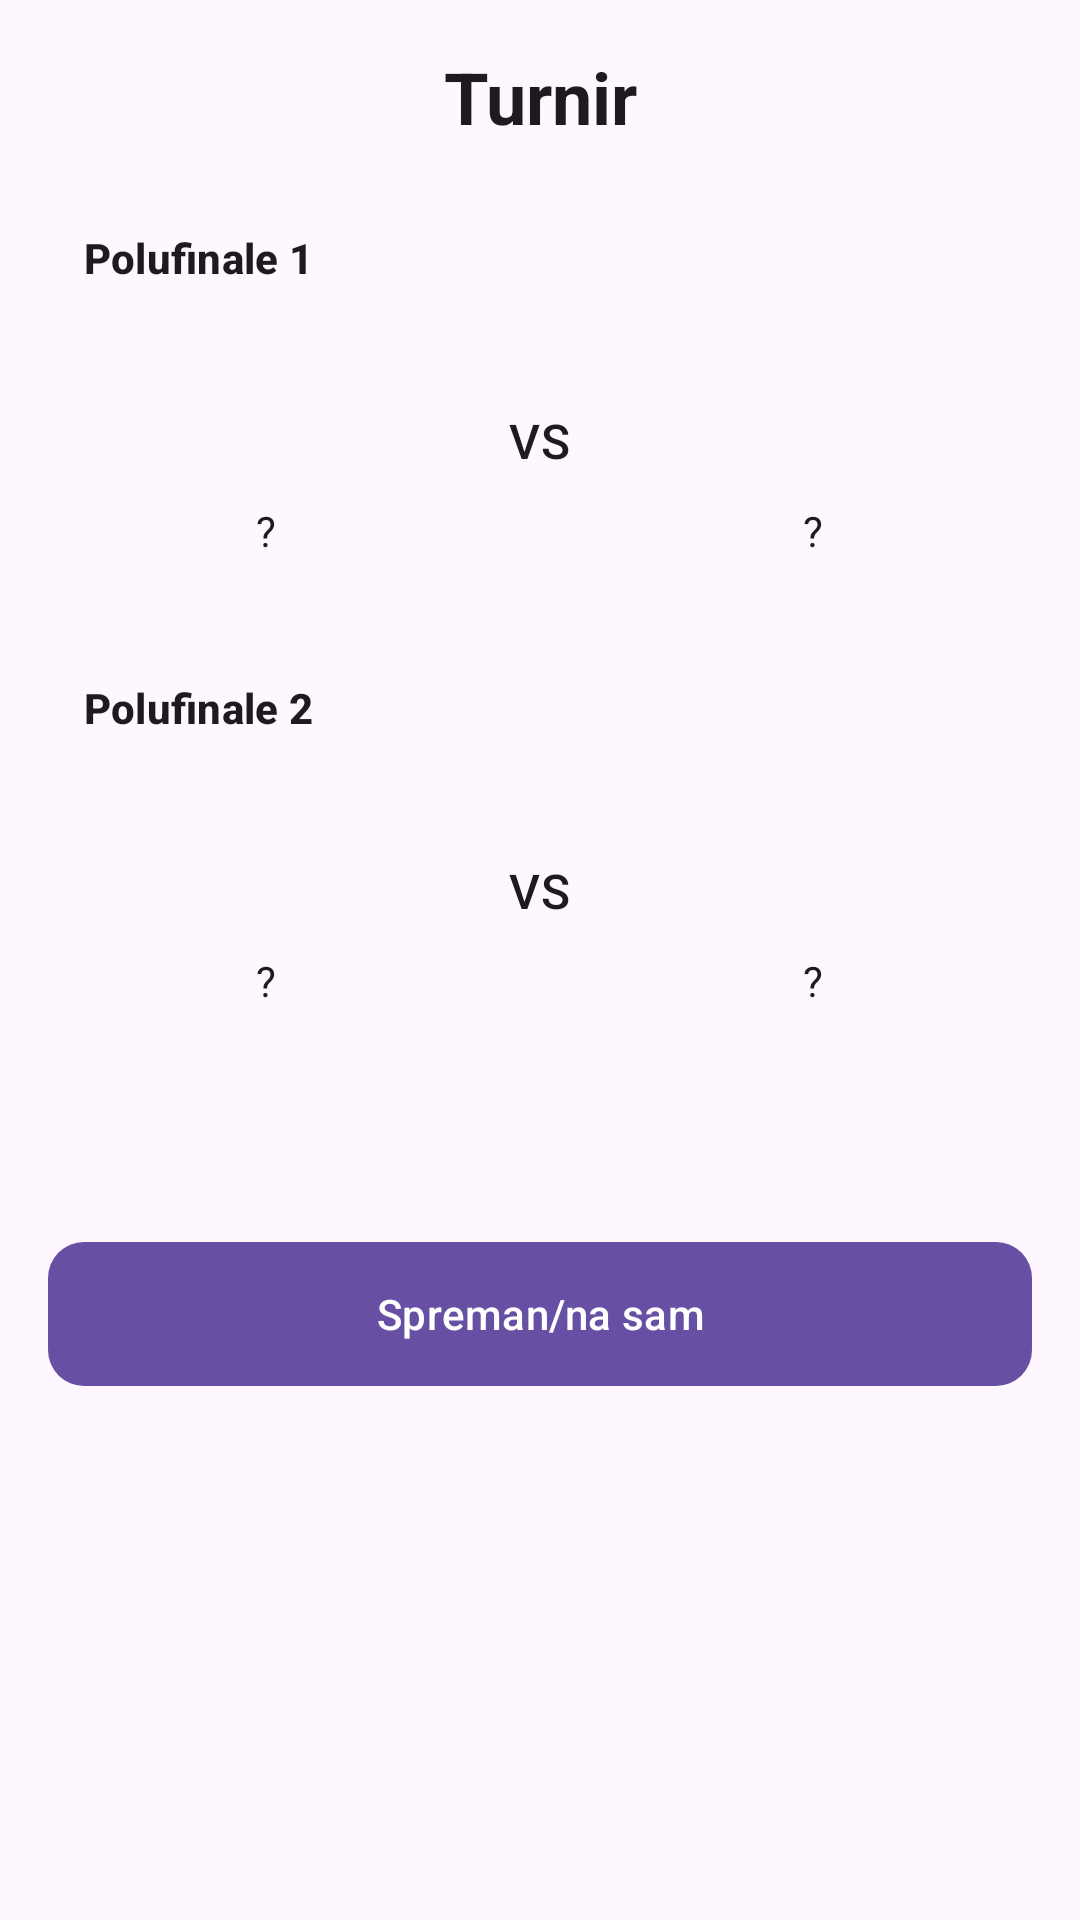

Write the Android layout XML for this screen, with the resource values it uses.
<!-- AndroidManifest.xml: application theme Theme.Slagalica -->
<!-- res/layout/activity_tournament_bracket.xml -->
<?xml version="1.0" encoding="utf-8"?>
<ScrollView xmlns:android="http://schemas.android.com/apk/res/android"
    xmlns:app="http://schemas.android.com/apk/res-auto"
    xmlns:tools="http://schemas.android.com/tools"
    android:layout_width="match_parent"
    android:layout_height="match_parent"
    android:fillViewport="true"
    tools:context=".ui.tournament.TournamentBracketActivity">

    <LinearLayout
        android:layout_width="match_parent"
        android:layout_height="wrap_content"
        android:orientation="vertical"
        android:padding="16dp">

        <TextView
            android:layout_width="match_parent"
            android:layout_height="wrap_content"
            android:layout_marginBottom="16dp"
            android:gravity="center"
            android:text="@string/tournament_bracket_title"
            android:textAppearance="?attr/textAppearanceHeadlineSmall"
            android:textStyle="bold" />

        
        <com.google.android.material.card.MaterialCardView
            android:layout_width="match_parent"
            android:layout_height="wrap_content"
            android:layout_marginBottom="12dp"
            app:cardCornerRadius="12dp"
            app:strokeWidth="0dp">

            <LinearLayout
                android:layout_width="match_parent"
                android:layout_height="wrap_content"
                android:orientation="vertical"
                android:padding="12dp">

                <TextView
                    android:id="@+id/tvSemi1Label"
                    android:layout_width="match_parent"
                    android:layout_height="wrap_content"
                    android:layout_marginBottom="8dp"
                    android:text="@string/tournament_semifinal1"
                    android:textAppearance="?attr/textAppearanceTitleSmall"
                    android:textStyle="bold" />

                <LinearLayout
                    android:layout_width="match_parent"
                    android:layout_height="wrap_content"
                    android:gravity="center_vertical"
                    android:orientation="horizontal">

                    <include
                        layout="@layout/item_tournament_player"
                        android:id="@+id/semi1p1" />

                    <TextView
                        style="@style/TextAppearance.Material3.TitleMedium"
                        android:layout_width="0dp"
                        android:layout_height="wrap_content"
                        android:layout_weight="0.5"
                        android:gravity="center"
                        android:text="@string/tournament_vs" />

                    <include
                        layout="@layout/item_tournament_player"
                        android:id="@+id/semi1p2" />
                </LinearLayout>
            </LinearLayout>
        </com.google.android.material.card.MaterialCardView>

        
        <com.google.android.material.card.MaterialCardView
            android:layout_width="match_parent"
            android:layout_height="wrap_content"
            android:layout_marginBottom="12dp"
            app:cardCornerRadius="12dp"
            app:strokeWidth="0dp">

            <LinearLayout
                android:layout_width="match_parent"
                android:layout_height="wrap_content"
                android:orientation="vertical"
                android:padding="12dp">

                <TextView
                    android:layout_width="match_parent"
                    android:layout_height="wrap_content"
                    android:layout_marginBottom="8dp"
                    android:text="@string/tournament_semifinal2"
                    android:textAppearance="?attr/textAppearanceTitleSmall"
                    android:textStyle="bold" />

                <LinearLayout
                    android:layout_width="match_parent"
                    android:layout_height="wrap_content"
                    android:gravity="center_vertical"
                    android:orientation="horizontal">

                    <include
                        layout="@layout/item_tournament_player"
                        android:id="@+id/semi2p1" />

                    <TextView
                        style="@style/TextAppearance.Material3.TitleMedium"
                        android:layout_width="0dp"
                        android:layout_height="wrap_content"
                        android:layout_weight="0.5"
                        android:gravity="center"
                        android:text="@string/tournament_vs" />

                    <include
                        layout="@layout/item_tournament_player"
                        android:id="@+id/semi2p2" />
                </LinearLayout>
            </LinearLayout>
        </com.google.android.material.card.MaterialCardView>

        
        <com.google.android.material.card.MaterialCardView
            android:id="@+id/cardFinal"
            android:layout_width="match_parent"
            android:layout_height="wrap_content"
            android:layout_marginBottom="12dp"
            android:visibility="gone"
            app:cardCornerRadius="12dp"
            app:strokeWidth="2dp"
            tools:visibility="visible">

            <LinearLayout
                android:layout_width="match_parent"
                android:layout_height="wrap_content"
                android:orientation="vertical"
                android:padding="12dp">

                <TextView
                    android:layout_width="match_parent"
                    android:layout_height="wrap_content"
                    android:layout_marginBottom="8dp"
                    android:text="@string/tournament_final"
                    android:textAppearance="?attr/textAppearanceTitleSmall"
                    android:textStyle="bold" />

                <LinearLayout
                    android:layout_width="match_parent"
                    android:layout_height="wrap_content"
                    android:gravity="center_vertical"
                    android:orientation="horizontal">

                    <include
                        layout="@layout/item_tournament_player"
                        android:id="@+id/finalp1" />

                    <TextView
                        style="@style/TextAppearance.Material3.TitleMedium"
                        android:layout_width="0dp"
                        android:layout_height="wrap_content"
                        android:layout_weight="0.5"
                        android:gravity="center"
                        android:text="@string/tournament_vs" />

                    <include
                        layout="@layout/item_tournament_player"
                        android:id="@+id/finalp2" />
                </LinearLayout>
            </LinearLayout>
        </com.google.android.material.card.MaterialCardView>

        <TextView
            android:id="@+id/tvChampion"
            android:layout_width="match_parent"
            android:layout_height="wrap_content"
            android:layout_marginTop="8dp"
            android:layout_marginBottom="8dp"
            android:gravity="center"
            android:textAppearance="?attr/textAppearanceHeadlineSmall"
            android:textStyle="bold"
            android:visibility="gone"
            tools:text="Šampion: Pera 🏆"
            tools:visibility="visible" />

        <TextView
            android:id="@+id/tvStatus"
            android:layout_width="match_parent"
            android:layout_height="wrap_content"
            android:layout_marginTop="8dp"
            android:layout_marginBottom="16dp"
            android:gravity="center"
            android:textAppearance="?attr/textAppearanceTitleMedium"
            tools:text="Spreman/na si za svoj meč?" />

        <com.google.android.material.button.MaterialButton
            android:id="@+id/btnAction"
            android:layout_width="match_parent"
            android:layout_height="56dp"
            android:text="@string/tournament_btn_ready"
            android:textAllCaps="false"
            app:cornerRadius="12dp" />

    </LinearLayout>
</ScrollView>
<!-- res/layout/item_tournament_player.xml (included above) -->
<?xml version="1.0" encoding="utf-8"?>
<LinearLayout xmlns:android="http://schemas.android.com/apk/res/android"
    xmlns:tools="http://schemas.android.com/tools"
    android:layout_width="0dp"
    android:layout_height="wrap_content"
    android:layout_weight="1"
    android:gravity="center"
    android:orientation="vertical"
    android:padding="4dp">

    <ImageView
        android:id="@+id/ivPlayerAvatar"
        android:layout_width="56dp"
        android:layout_height="56dp"
        android:contentDescription="@string/tournament_bracket_title"
        android:src="@drawable/avatar_dinosaur"
        tools:src="@drawable/avatar_fox" />

    <TextView
        android:id="@+id/tvPlayerName"
        android:layout_width="match_parent"
        android:layout_height="wrap_content"
        android:layout_marginTop="4dp"
        android:ellipsize="end"
        android:gravity="center"
        android:maxLines="1"
        android:text="@string/tournament_tbd"
        android:textAppearance="?attr/textAppearanceBodyMedium"
        tools:text="Pera" />

</LinearLayout>
<!-- resources referenced by this layout -->
<resources>
  <string name="tournament_bracket_title">Turnir</string>
  <string name="tournament_btn_ready">Spreman/na sam</string>
  <string name="tournament_final">Finale</string>
  <string name="tournament_semifinal1">Polufinale 1</string>
  <string name="tournament_semifinal2">Polufinale 2</string>
  <string name="tournament_tbd">?</string>
  <string name="tournament_vs">VS</string>
  <style name="Theme.Slagalica" parent="Base.Theme.Slagalica" />
  <style name="Base.Theme.Slagalica" parent="Theme.Material3.DayNight.NoActionBar">
          
          
      </style>
</resources>
